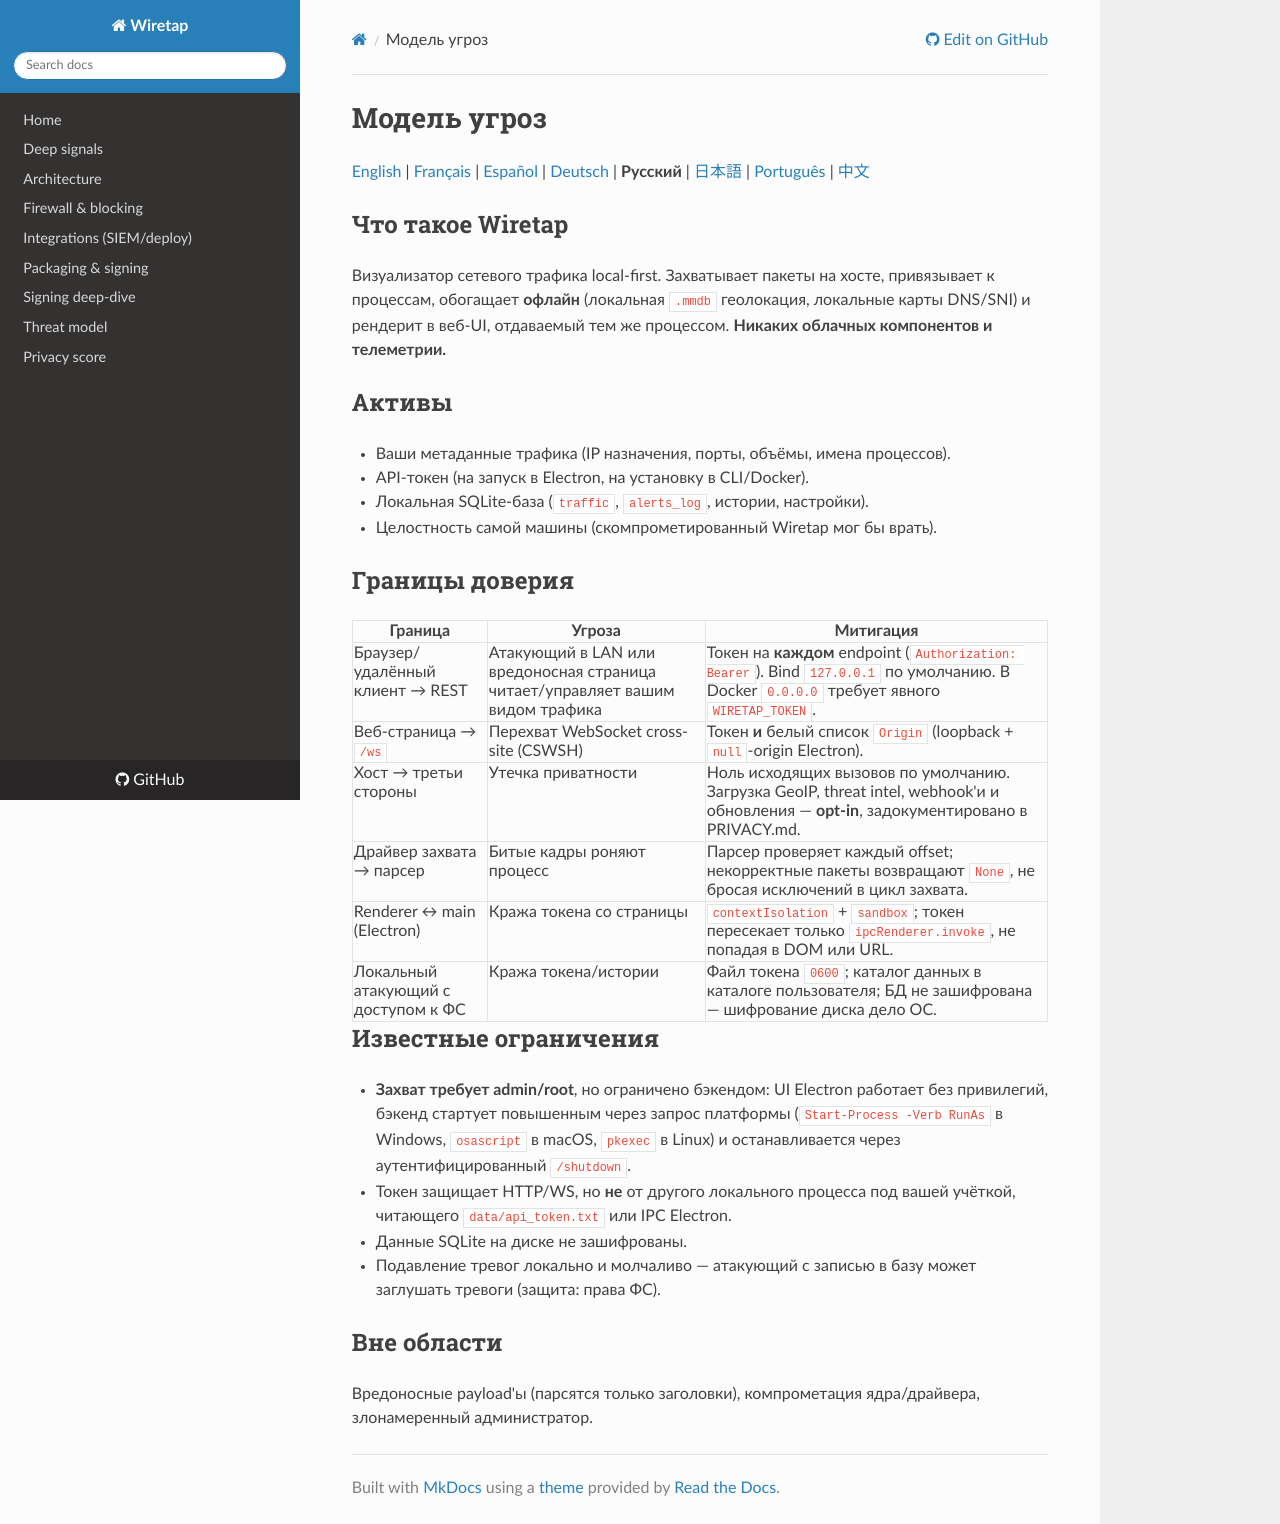

repository: aixisstudio/Wiretap · page: threat-model.ru/index.html · generator: mkdocs

# Модель угроз

[English](threat-model.md) | [Français](threat-model.md) | [Español](threat-model.es.md) | [Deutsch](threat-model.de.md) | **Русский** | [日本語](threat-model.ja.md) | [Português](threat-model.pt-BR.md) | [中文](threat-model.zh-CN.md)

## Что такое Wiretap

Визуализатор сетевого трафика local-first. Захватывает пакеты на хосте,
привязывает к процессам, обогащает **офлайн** (локальная `.mmdb`
геолокация, локальные карты DNS/SNI) и рендерит в веб-UI, отдаваемый тем
же процессом. **Никаких облачных компонентов и телеметрии.**

## Активы

- Ваши метаданные трафика (IP назначения, порты, объёмы, имена процессов).
- API-токен (на запуск в Electron, на установку в CLI/Docker).
- Локальная SQLite-база (`traffic`, `alerts_log`, истории, настройки).
- Целостность самой машины (скомпрометированный Wiretap мог бы врать).

## Границы доверия

| Граница | Угроза | Митигация |
|---|---|---|
| Браузер/удалённый клиент → REST | Атакующий в LAN или вредоносная страница читает/управляет вашим видом трафика | Токен на **каждом** endpoint (`Authorization: Bearer`). Bind `127.0.0.1` по умолчанию. В Docker `0.0.0.0` требует явного `WIRETAP_TOKEN`. |
| Веб-страница → `/ws` | Перехват WebSocket cross-site (CSWSH) | Токен **и** белый список `Origin` (loopback + `null`-origin Electron). |
| Хост → третьи стороны | Утечка приватности | Ноль исходящих вызовов по умолчанию. Загрузка GeoIP, threat intel, webhook'и и обновления — **opt-in**, задокументировано в PRIVACY.md. |
| Драйвер захвата → парсер | Битые кадры роняют процесс | Парсер проверяет каждый offset; некорректные пакеты возвращают `None`, не бросая исключений в цикл захвата. |
| Renderer ↔ main (Electron) | Кража токена со страницы | `contextIsolation` + `sandbox`; токен пересекает только `ipcRenderer.invoke`, не попадая в DOM или URL. |
| Локальный атакующий с доступом к ФС | Кража токена/истории | Файл токена `0600`; каталог данных в каталоге пользователя; БД не зашифрована — шифрование диска дело ОС. |

## Известные ограничения

- **Захват требует admin/root**, но ограничено бэкендом: UI Electron
  работает без привилегий, бэкенд стартует повышенным через запрос
  платформы (`Start-Process -Verb RunAs` в Windows, `osascript` в macOS,
  `pkexec` в Linux) и останавливается через аутентифицированный
  `/shutdown`.
- Токен защищает HTTP/WS, но **не** от другого локального процесса под
  вашей учёткой, читающего `data/api_token.txt` или IPC Electron.
- Данные SQLite на диске не зашифрованы.
- Подавление тревог локально и молчаливо — атакующий с записью в базу
  может заглушать тревоги (защита: права ФС).

## Вне области

Вредоносные payload'ы (парсятся только заголовки), компрометация
ядра/драйвера, злонамеренный администратор.
